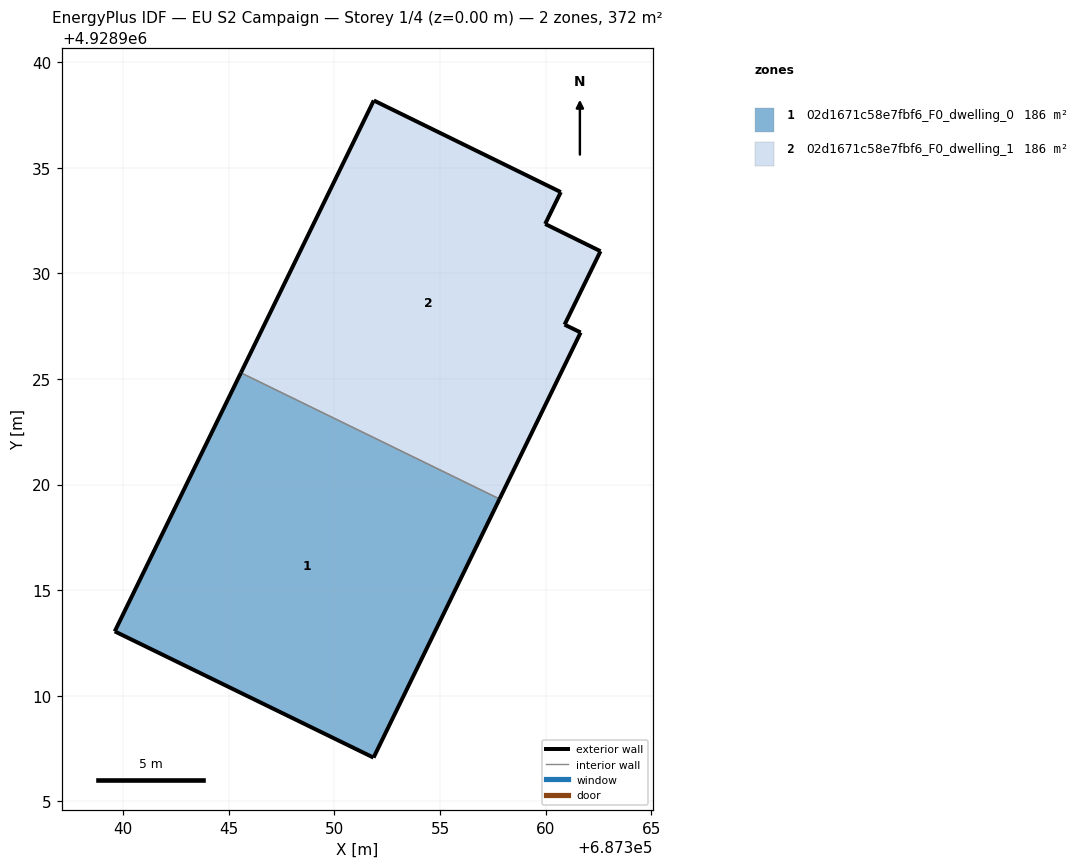
=== STOREY PLAN SPEC (per zone: floor XY polygon, exterior-wall plan segments, windows/doors) ===
zone 1: 02d1671c58e7fbf6_F0_dwelling_0  (185.8 m²)
  floor: (687351.85, 4928907.07) (687357.82, 4928919.32) (687345.57, 4928925.29) (687339.59, 4928913.05)
  exterior wall: (687357.82, 4928919.32) – (687351.85, 4928907.07)  [13.6 m]
  exterior wall: (687351.85, 4928907.07) – (687339.59, 4928913.05)  [13.6 m]
  exterior wall: (687339.59, 4928913.05) – (687345.57, 4928925.29)  [13.6 m]
  interior walls: 1
zone 2: 02d1671c58e7fbf6_F0_dwelling_1  (185.8 m²)
  floor: (687357.82, 4928919.32) (687361.66, 4928927.21) (687360.90, 4928927.58) (687362.60, 4928931.05) (687359.98, 4928932.34) (687360.72, 4928933.86) (687351.86, 4928938.20) (687345.57, 4928925.29)
  exterior wall: (687360.90, 4928927.58) – (687361.66, 4928927.21)  [0.8 m]
  exterior wall: (687361.66, 4928927.21) – (687357.82, 4928919.32)  [8.8 m]
  exterior wall: (687345.57, 4928925.29) – (687351.86, 4928938.20)  [14.4 m]
  exterior wall: (687351.86, 4928938.20) – (687360.72, 4928933.86)  [9.9 m]
  exterior wall: (687360.72, 4928933.86) – (687359.98, 4928932.34)  [1.7 m]
  exterior wall: (687359.98, 4928932.34) – (687362.60, 4928931.05)  [2.9 m]
  exterior wall: (687362.60, 4928931.05) – (687360.90, 4928927.58)  [3.9 m]
  interior walls: 1

=== DERIVED (storey summary) ===
Building: EU S2 Campaign
Storey: 1 of 4  (floor level z = 0.00 m)
Storey gross floor area: 371.7 m²
Zones on this storey: 2
  - 02d1671c58e7fbf6_F0_dwelling_0: floor 185.8 m²; exterior wall 40.9 m (122.7 m²); WWR 0.0%
  - 02d1671c58e7fbf6_F0_dwelling_1: floor 185.8 m²; exterior wall 42.3 m (126.9 m²); WWR 0.0%
Zone adjacency (shared interzone walls):
  - 02d1671c58e7fbf6_F0_dwelling_0 ↔ 02d1671c58e7fbf6_F0_dwelling_1